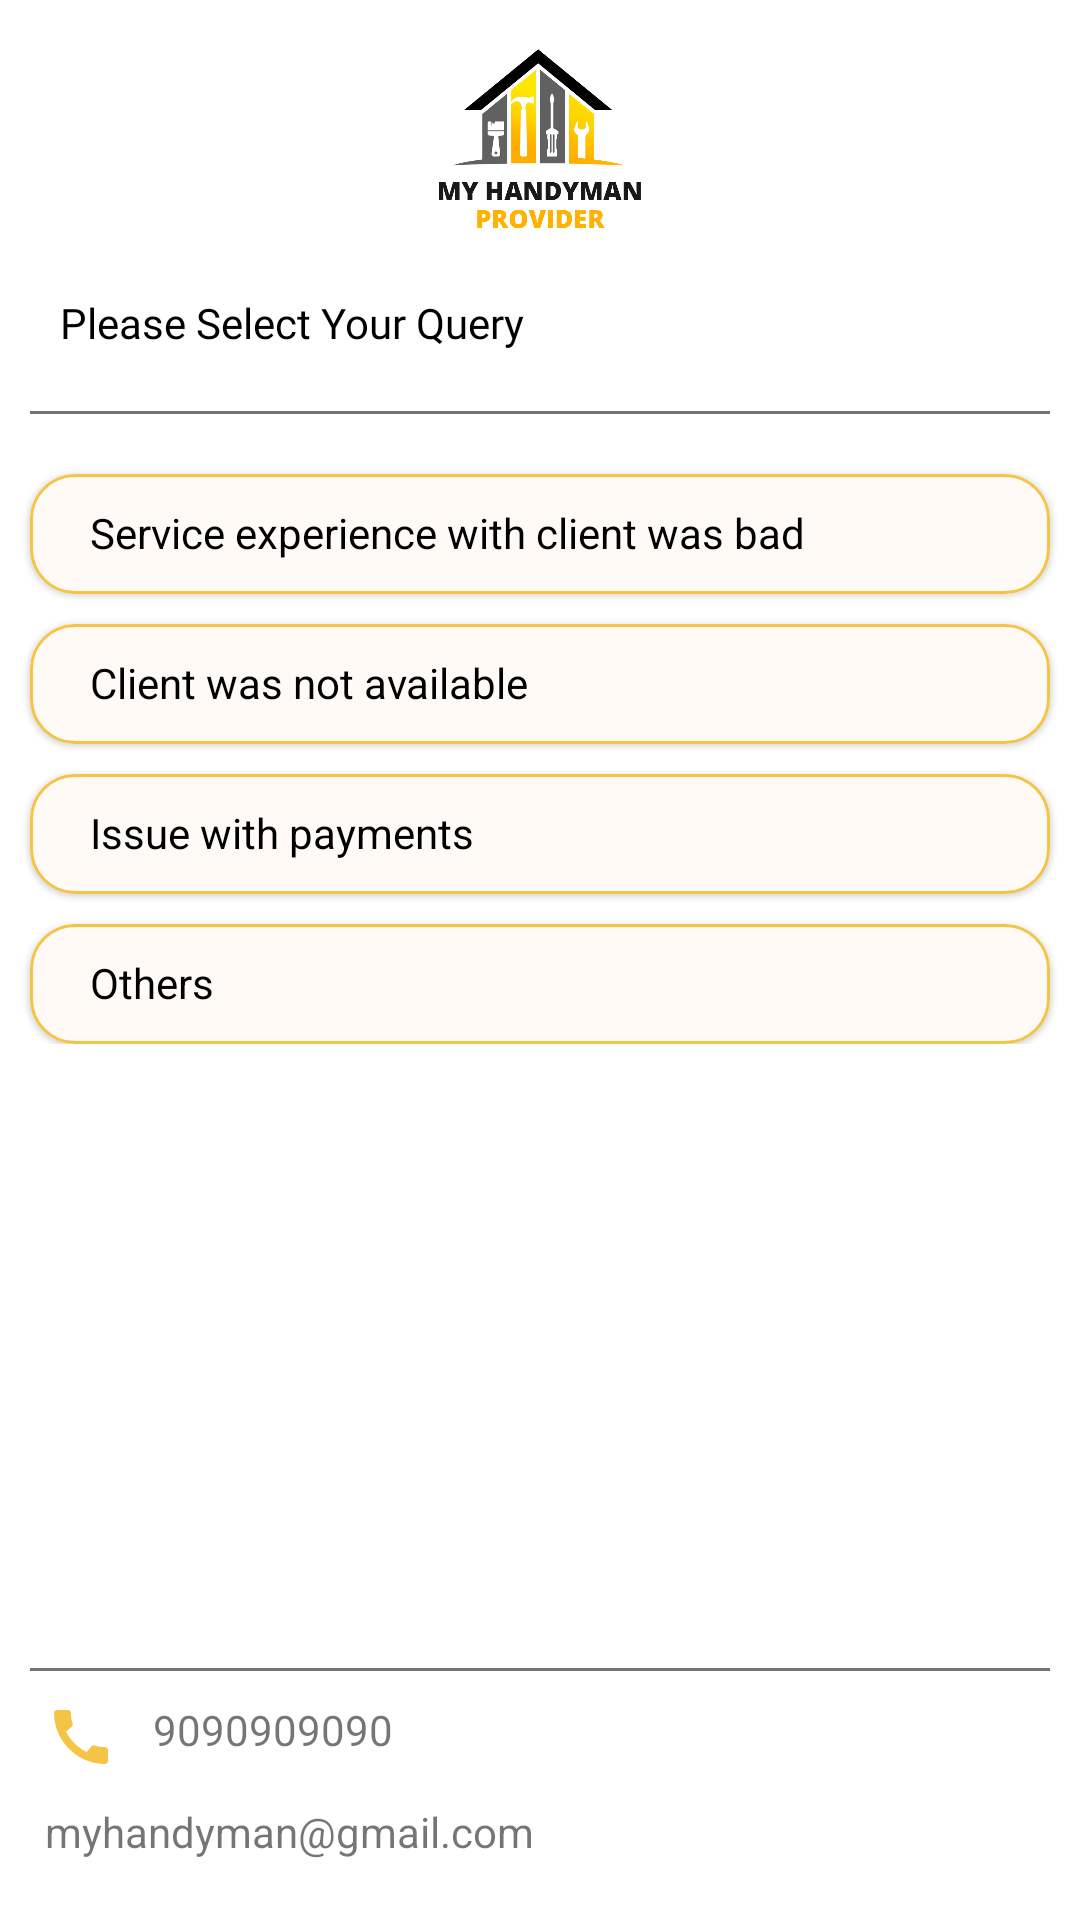

Write the Android layout XML for this screen, with the resource values it uses.
<!-- AndroidManifest.xml: application theme Theme.SecondWarrantyProvider -->
<!-- res/layout/activity_help_centre.xml -->
<?xml version="1.0" encoding="utf-8"?>
<androidx.constraintlayout.widget.ConstraintLayout xmlns:android="http://schemas.android.com/apk/res/android"
    xmlns:app="http://schemas.android.com/apk/res-auto"
    xmlns:tools="http://schemas.android.com/tools"
    android:layout_width="match_parent"
    android:layout_height="match_parent"
    tools:context=".DashBoardSection.HelpCentre">


    <ImageView
        android:id="@+id/imageView"
        android:layout_width="wrap_content"
        android:layout_height="60dp"
        android:layout_marginTop="16dp"
        android:src="@drawable/provider_logo"
        app:layout_constraintTop_toTopOf="parent"
        tools:ignore="MissingConstraints" />


    <LinearLayout
        android:id="@+id/linearLayout"
        android:layout_width="match_parent"
        android:layout_height="wrap_content"
        android:layout_marginTop="12dp"
        android:orientation="vertical"
        app:layout_constraintTop_toBottomOf="@+id/imageView"
        tools:layout_editor_absoluteX="0dp">

        <TextView
            android:layout_width="wrap_content"
            android:layout_height="wrap_content"
            android:layout_marginLeft="20dp"
            android:layout_marginTop="10dp"
            android:fontFamily="@font/open_sans_semibold"
            android:text="Please Select Your Query"
            android:textColor="@color/black" />

        <View
            android:layout_width="match_parent"
            android:layout_height="1dp"
            android:layout_marginLeft="10dp"
            android:layout_marginTop="20dp"
            android:layout_marginRight="10dp"
            android:background="@color/colorRemaining" />

        <com.google.android.material.card.MaterialCardView
            android:id="@+id/service_experience"
            android:layout_width="match_parent"
            android:layout_height="40dp"
            android:layout_marginLeft="10dp"
            android:layout_marginTop="20dp"
            android:layout_marginRight="10dp"
            android:backgroundTint="#fffaf6"
            android:theme="@style/Theme.MaterialComponents.Light"
            app:cardCornerRadius="15dp"
            app:strokeColor="#F4c444"
            app:strokeWidth="1dp">

            <TextView
                android:layout_width="wrap_content"
                android:layout_height="wrap_content"
                android:layout_marginLeft="20dp"
                android:layout_marginTop="10dp"
                android:text="Service experience with client was bad"
                android:textColor="@color/black" />

        </com.google.android.material.card.MaterialCardView>

        <com.google.android.material.card.MaterialCardView
            android:id="@+id/et_cardView1"
            android:layout_width="match_parent"
            android:layout_height="wrap_content"
            android:layout_marginLeft="10dp"
            android:layout_marginTop="10dp"
            android:layout_marginRight="10dp"
            android:theme="@style/Theme.MaterialComponents.Light"
            android:visibility="gone"
            app:cardCornerRadius="15dp"
            app:strokeColor="#F4c444">

            <EditText
                android:id="@+id/edit1"
                android:layout_width="match_parent"
                android:layout_height="wrap_content"
                android:gravity="start"
                android:hint="Please specify the reason"
                android:textColor="@color/black" />

        </com.google.android.material.card.MaterialCardView>

        <com.google.android.material.card.MaterialCardView
            android:id="@+id/materialCard2"
            android:layout_width="match_parent"
            android:layout_height="40dp"
            android:layout_marginLeft="10dp"
            android:layout_marginTop="10dp"
            android:layout_marginRight="10dp"
            android:backgroundTint="#fffaf6"
            android:theme="@style/Theme.MaterialComponents.Light"
            app:cardCornerRadius="15dp"
            app:strokeColor="#F4c444"
            app:strokeWidth="1dp">

            <TextView
                android:layout_width="wrap_content"
                android:layout_height="wrap_content"
                android:layout_marginLeft="20dp"
                android:layout_marginTop="10dp"
                android:text="Client was not available"
                android:textColor="@color/black" />


        </com.google.android.material.card.MaterialCardView>

        <com.google.android.material.card.MaterialCardView
            android:id="@+id/et_cardView2"
            android:layout_width="match_parent"
            android:layout_height="wrap_content"
            android:layout_marginLeft="10dp"
            android:layout_marginTop="10dp"
            android:layout_marginRight="10dp"
            android:theme="@style/Theme.MaterialComponents.Light"
            android:visibility="gone"
            app:cardCornerRadius="15dp"
            app:strokeColor="#F4c444">

            <EditText
                android:layout_width="match_parent"
                android:layout_height="wrap_content"
                android:gravity="start"
                android:hint="Please specify the reason"
                android:textColor="@color/black" />


        </com.google.android.material.card.MaterialCardView>

        <com.google.android.material.card.MaterialCardView
            android:id="@+id/materialCard3"
            android:layout_width="match_parent"
            android:layout_height="40dp"
            android:layout_marginLeft="10dp"
            android:layout_marginTop="10dp"
            android:layout_marginRight="10dp"
            android:backgroundTint="#fffaf6"
            android:theme="@style/Theme.MaterialComponents.Light"
            app:cardCornerRadius="15dp"
            app:strokeColor="#F4c444"
            app:strokeWidth="1dp">

            <TextView
                android:layout_width="wrap_content"
                android:layout_height="wrap_content"
                android:layout_marginLeft="20dp"
                android:layout_marginTop="10dp"
                android:text="Issue with payments"
                android:textColor="@color/black" />

        </com.google.android.material.card.MaterialCardView>

        <com.google.android.material.card.MaterialCardView
            android:id="@+id/et_cardView3"
            android:layout_width="match_parent"
            android:layout_height="wrap_content"
            android:layout_marginLeft="10dp"
            android:layout_marginTop="10dp"
            android:layout_marginRight="10dp"
            android:theme="@style/Theme.MaterialComponents.Light"
            android:visibility="gone"
            app:cardCornerRadius="15dp"
            app:strokeColor="#F4c444">

            <EditText
                android:layout_width="match_parent"
                android:layout_height="wrap_content"
                android:gravity="start"
                android:hint="Please specify the reason"
                android:textColor="@color/black" />


        </com.google.android.material.card.MaterialCardView>

        <com.google.android.material.card.MaterialCardView
            android:id="@+id/materialCard4"
            android:layout_width="match_parent"
            android:layout_height="40dp"
            android:layout_marginLeft="10dp"
            android:layout_marginTop="10dp"
            android:layout_marginRight="10dp"
            android:backgroundTint="#fffaf6"
            android:theme="@style/Theme.MaterialComponents.Light"
            app:cardCornerRadius="15dp"
            app:strokeColor="#F4c444"
            app:strokeWidth="1dp">

            <TextView
                android:layout_width="wrap_content"
                android:layout_height="wrap_content"
                android:layout_marginLeft="20dp"
                android:layout_marginTop="10dp"
                android:text="Others"
                android:textColor="@color/black" />


        </com.google.android.material.card.MaterialCardView>

        <com.google.android.material.card.MaterialCardView
            android:id="@+id/et_cardView4"
            android:layout_width="match_parent"
            android:layout_height="wrap_content"
            android:layout_marginLeft="10dp"
            android:layout_marginTop="10dp"
            android:layout_marginRight="10dp"
            android:theme="@style/Theme.MaterialComponents.Light"
            android:visibility="gone"
            app:cardCornerRadius="15dp"
            app:strokeColor="#F4c444">

            <com.google.android.material.textfield.TextInputLayout
                android:layout_width="match_parent"
                android:layout_height="wrap_content"
                android:textColor="@color/black" />

            <EditText
                android:layout_width="match_parent"
                android:layout_height="wrap_content"
                android:hint="Please specify the reason"
                android:textColor="@color/black"
                android:backgroundTint="@color/stroke_yellow"/>


        </com.google.android.material.card.MaterialCardView>


    </LinearLayout>

    <Button
        android:id="@+id/btn_submit"
        android:layout_width="match_parent"
        android:layout_height="wrap_content"
        app:layout_constraintBottom_toTopOf="@+id/linearLayout5"
        app:layout_constraintTop_toBottomOf="@+id/linearLayout"
        android:textColor="@color/white"
        android:text="Submit"
        android:onClick="submitQuery"
        android:visibility="gone"
        android:layout_marginStart="20dp"
        android:layout_marginEnd="20dp"/>

    <LinearLayout
        android:id="@+id/linearLayout5"
        android:layout_width="match_parent"
        android:layout_height="wrap_content"
        android:layout_marginBottom="20dp"
        android:orientation="vertical"
        app:layout_constraintBottom_toBottomOf="parent"
        tools:layout_editor_absoluteX="-25dp">

        <View
            android:layout_width="match_parent"
            android:layout_height="1dp"
            android:layout_marginLeft="10dp"
            android:layout_marginRight="10dp"
            android:background="@color/colorRemaining" />


        <TextView
            android:layout_width="wrap_content"
            android:layout_height="wrap_content"
            android:layout_marginTop="10dp"
            android:drawableStart="@drawable/ic_call"
            android:drawablePadding="12dp"
            android:paddingStart="15dp"
            android:text="9090909090" />

        <TextView
            android:layout_width="wrap_content"
            android:layout_height="wrap_content"
            android:layout_marginTop="10dp"
            android:drawableStart="@drawable/ic_email"
            android:drawablePadding="12dp"
            android:paddingStart="15dp"
            android:text="myhandyman@gmail.com" />


    </LinearLayout>

</androidx.constraintlayout.widget.ConstraintLayout>
<!-- resources referenced by this layout -->
<resources>
  <color name="black">#FF000000</color>
  <color name="colorRemaining">#757575</color>
  <color name="stroke_yellow">#F4c444</color>
  <color name="white">#FFFFFFFF</color>
  <!-- drawable ic_call (drawable) -->
  <vector android:height="24dp" android:tint="@color/stroke_yellow"
      android:viewportHeight="24" android:viewportWidth="24"
      android:width="24dp" xmlns:android="http://schemas.android.com/apk/res/android">
      <path android:fillColor="@android:color/white" android:pathData="M20.01,15.38c-1.23,0 -2.42,-0.2 -3.53,-0.56 -0.35,-0.12 -0.74,-0.03 -1.01,0.24l-1.57,1.97c-2.83,-1.35 -5.48,-3.9 -6.89,-6.83l1.95,-1.66c0.27,-0.28 0.35,-0.67 0.24,-1.02 -0.37,-1.11 -0.56,-2.3 -0.56,-3.53 0,-0.54 -0.45,-0.99 -0.99,-0.99H4.19C3.65,3 3,3.24 3,3.99 3,13.28 10.73,21 20.01,21c0.71,0 0.99,-0.63 0.99,-1.18v-3.45c0,-0.54 -0.45,-0.99 -0.99,-0.99z"/>
  </vector>
  <!-- drawable provider_logo: png bitmap (drawable, 36910 bytes) -->
  <style name="Theme.SecondWarrantyProvider" parent="Theme.MaterialComponents.Light.NoActionBar">
          
          <item name="colorPrimary">@color/stroke_yellow</item>
          <item name="colorPrimaryVariant">@color/white</item>
          <item name="colorOnPrimary">@color/white</item>
          
          <item name="colorSecondary">@color/teal_200</item>
          <item name="colorSecondaryVariant">@color/teal_700</item>
          <item name="colorOnSecondary">@color/black</item>
          
          <item name="android:statusBarColor" tools:targetApi="l">?attr/colorPrimaryVariant</item>
          
      </style>
  <color name="teal_200">#FF03DAC5</color>
  <color name="teal_700">#FF018786</color>
</resources>
